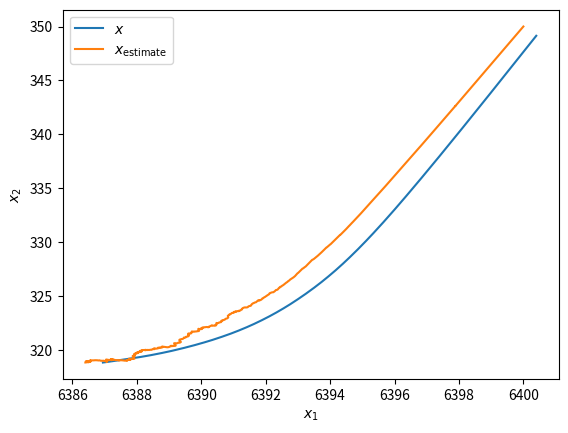
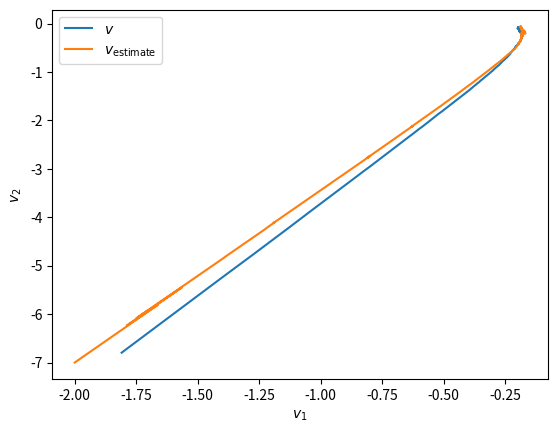
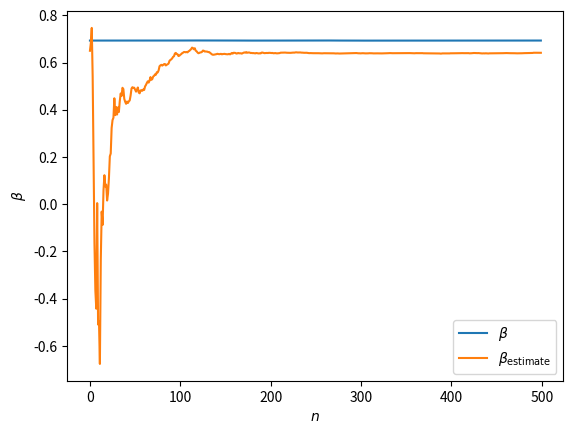

Source code (Python) for these figures, in order:
# ---
# jupyter:
#   jupytext:
#     text_representation:
#       extension: .py
#       format_name: percent
#       format_version: '1.3'
#       jupytext_version: 1.16.4
#   kernelspec:
#     display_name: Python 3 (ipykernel)
#     language: python
#     name: python3
# ---

# %%
# SPDX-License-Identifier: GPL-3.0-or-later
#
# noteboook.py -- ps5: unscented kalman filter
# [redacted]

# ruff: noqa: E402

# %%
import matplotlib.pyplot as plt
import numpy as np

from collections import namedtuple

from numpy.linalg import (
    cholesky,
    inv,
    norm,
)

# %% [markdown]
# ## System Model Equations


# %%
def uhl_process(x, Q_cholesky=None, *, rng=None):
    beta_0 = 0.597983

    G_m_0 = 3.986e5
    R_0 = 6374
    H_0 = 13.406

    if Q_cholesky is None:
        Q_cholesky = np.diag(np.sqrt([0, 0, 2.4064e-5, 2.4064e-5, 0]))

    beta = beta_0 * np.exp(x[4])

    R = norm(x[:2])
    V = norm(x[2:4])
    D = -beta * V * np.exp((R_0 - R) / H_0)
    G = np.array([-G_m_0 / R**3])

    if rng is None:
        rng = np.random.default_rng()

    N = x.shape[0]

    v = Q_cholesky @ rng.normal(0, 1, (N, 1))

    x_dot = (
        np.array([x[2], x[3], D * x[2] + G * x[0], D * x[3] + G * x[1], [0]])
        + v
    )

    return x_dot


# %%
def uhl_process_simulation(x, t, dt, method="e", Q_cholesky=None, *, rng=None):
    assert method == "e" or method == "m"

    x_update = (
        uhl_process(x, Q_cholesky, rng=rng)
        if method == "e"
        else uhl_process(
            x + dt / 2 * uhl_process(x, np.zeros((x.shape[0], x.shape[0]))),
            Q_cholesky,
            rng=rng,
        )
    )

    x_update = x + dt * x_update

    return x_update


# %%
def uhl_measurement(x, Q_cholesky=None, *, rng=None):
    RADAR_CENTER = np.array([[6375, 0]]).T

    if Q_cholesky is None:
        Q_cholesky = np.diag(np.sqrt([1, 17e-3]))

    if rng is None:
        rng = np.random.default_rng()

    y = np.array(
        [
            np.array([norm(x[:2] - RADAR_CENTER)]),
            np.arctan2(x[1] - RADAR_CENTER[1], x[0] - RADAR_CENTER[0]),
        ]
    ) + Q_cholesky @ rng.normal(0, 1, (2, 1))

    return y


# %% [markdown]
# ## Theory and Setup


# %%
def gen_sigma_points(mu, C_cholesky):
    N_x = C_cholesky.shape[-1]

    assert mu.shape == (N_x, 1)
    assert C_cholesky.shape == (N_x, N_x)

    w = np.ones(2 * N_x + 1) / 3
    w[1:] = (1 - w[1:]) / (2 * N_x)

    sigma_points = np.concatenate(
        [
            np.sqrt(N_x / (1 - w[0])) * np.eye(N_x, N_x + 1, 1),
            -np.sqrt(N_x / (1 - w[0])) * np.eye(N_x),
        ],
        axis=1,
    )

    sigma_points = mu + (C_cholesky @ sigma_points)

    return w, sigma_points


# %%
def gen_sigma_mean(w, sigma_points):
    assert w.shape[-1] == sigma_points.shape[-1]
    assert sigma_points.ndim >= 2

    return np.sum(w * sigma_points, axis=1).reshape(-1, 1)


# %%
def gen_sigma_covariance(w, sigma_points_x, sigma_points_y=None):
    if sigma_points_y is None:
        sigma_points_y = sigma_points_x

    assert sigma_points_x.shape[-1] == sigma_points_y.shape[-1]
    assert w.shape[-1] == sigma_points_x.shape[-1]

    mu_x = gen_sigma_mean(w, sigma_points_x)
    mu_y = gen_sigma_mean(w, sigma_points_y)

    return (w * (sigma_points_x - mu_x)) @ (sigma_points_y - mu_y).T


# %% [markdown]
# Show that the empirical mean of the proposed sigma points is 0, the
# empirical covariance is $I$, the empirical skewness of each component
# is 0, and the empirical kurtosis of each component is $N_x / (1 -
# \omega_0)$. Evaluate this and compare to the kurtosis of Gaussian and
# comment. Show that selecting $w_0$ to get the kurtosis of 3 would
# require $w_0 < 0$, which is problematic. This set of sigma points does
# not match Gaussian kurtosis, but avoids negative weights.

# %%
N_x = 5

w, sigma_points = gen_sigma_points(np.zeros((N_x, 1)), np.eye(N_x))

# %%
mu_sigma_points = gen_sigma_mean(w, sigma_points)

# %% tags=["active-ipynb"]
mu_sigma_points

# %%
C_sigma_points = gen_sigma_covariance(w, sigma_points)

# %% tags=["active-ipynb"]
C_sigma_points

# %%
skew_sigma_points = np.mean((sigma_points - mu_sigma_points) ** 3, axis=1)
skew_sigma_points = skew_sigma_points / np.diagonal(C_sigma_points) ** 3

# %% tags=["active-ipynb"]
skew_sigma_points

# %%
kurtosis_sigma_points = np.sum(w * (sigma_points**4), axis=1)

# %% tags=["active-ipynb"]
kurtosis_sigma_points

# %% tags=["active-ipynb"]
1 / (2 * w[1])

# %%
kurtosis_sigma_points_excess = kurtosis_sigma_points - 3

# %% tags=["active-ipynb"]
kurtosis_sigma_points_excess

# %% [markdown]
# We have excess kurtosis which suggests the probability of a large
# deviation from the mean is greater than for the Gaussian distribution
# with the same variance.

# %%
w_0_gaussian_kurtosis = 1 - (N_x / 3)

assert w_0_gaussian_kurtosis < 0

# %% tags=["active-ipynb"]
w_0_gaussian_kurtosis

# %%
UkfState = namedtuple(
    "UkfState",
    ["Q_x", "Q_x_cholesky", "Q_y", "Q_y_cholesky", "measurement", "process"],
)
UkfOutput = namedtuple(
    "UkfOutput",
    ["K_prediction", "K_estimate", "x_prediction", "x_estimate"],
)


# %%
def ukf(state, K_prediction, x_prediction, y, n):
    w, sigma_points_x_prediction = gen_sigma_points(
        x_prediction, cholesky(K_prediction)
    )

    sigma_points_y_prediction = np.zeros(
        (y.shape[-2], sigma_points_x_prediction.shape[-1])
    )

    for i in range(sigma_points_x_prediction.shape[-1]):
        sigma_points_y_prediction[:, i : i + 1] = state.measurement(
            sigma_points_x_prediction[:, i : i + 1],
            np.zeros(state.Q_y_cholesky.shape),
        )

    y_prediction = gen_sigma_mean(w, sigma_points_y_prediction)

    K_xy_prediction = gen_sigma_covariance(
        w, sigma_points_x_prediction, sigma_points_y_prediction
    )
    K_yy_prediction = (
        gen_sigma_covariance(w, sigma_points_y_prediction) + state.Q_y
    )

    alpha = y - y_prediction
    G = K_xy_prediction @ inv(K_yy_prediction)
    x_estimate = x_prediction + (G @ alpha)
    K_estimate = K_prediction - (G @ K_yy_prediction @ G.T)

    w, sigma_points_x_estimate = gen_sigma_points(
        x_estimate, cholesky(K_estimate)
    )

    sigma_points_x_prediction = np.zeros(sigma_points_x_estimate.shape)

    for i in range(sigma_points_x_estimate.shape[-1]):
        sigma_points_x_prediction[:, i : i + 1] = state.process(
            sigma_points_x_estimate[:, i : i + 1], n, state.Q_x_cholesky
        )

    x_prediction = gen_sigma_mean(w, sigma_points_x_prediction)
    K_prediction = (
        gen_sigma_covariance(w, sigma_points_x_prediction) + state.Q_x
    )

    return UkfOutput(K_prediction, K_estimate, x_prediction, x_estimate)


# %% [markdown]
# ## Initial Conditions

# %%
Q_x = np.diag([10e-8, 10e-8, 2.404e-5, 2.404e-5, 10e-8])
Q_y = np.diag([1, 10e-3])

# %%
x = [np.array([[6400.4, 349.14, -1.8093, -6.7967, 0.6932]]).T]
y = []

x_prediction = [np.array([[6400, 350, -2, -7, 0.65]]).T]
x_estimate = []

K_prediction = [np.diag([10e-4, 10e-4, 10e-4, 10e-4, 1])]
K_estimate = []

# %%
DT = 0.1
STEPS = 500

# %% [markdown]
# ## Experiment

# %%
SEED = 0x557CD11

rng = np.random.default_rng(SEED)

# %%
state = UkfState(
    Q_x=Q_x,
    Q_x_cholesky=cholesky(Q_x),
    Q_y=Q_y,
    Q_y_cholesky=cholesky(Q_y),
    measurement=lambda x, Q_cholesky: uhl_measurement(x, Q_cholesky, rng=rng),
    process=lambda x, n, Q_cholesky: uhl_process_simulation(
        x, n * DT, DT, "m", Q_cholesky, rng=rng
    ),
)

# %%
for n in range(STEPS):
    x += [
        uhl_process_simulation(
            x[n], n * DT, DT, "m", state.Q_x_cholesky, rng=rng
        )
    ]
    y += [uhl_measurement(x[n], rng=rng)]

    out = ukf(state, K_prediction[n], x_prediction[n], y[n], n)

    K_prediction += [out.K_prediction]
    K_estimate += [out.K_estimate]
    x_prediction += [out.x_prediction]
    x_estimate += [out.x_estimate]


# %% [markdown]
# 1. Plot the actual position and estimated trajectory.

# %%
x = np.stack(x[:-1])
x_estimate = np.stack(x_estimate)

# %%
plt.figure()
plt.plot(x.squeeze()[:, 0], x.squeeze()[:, 1])
plt.plot(x_estimate.squeeze()[:, 0], x_estimate.squeeze()[:, 1])
plt.legend([r"$x$", r"$x_\text{estimate}$"])
plt.xlabel(r"$x_1$")
plt.ylabel(r"$x_2$")
plt.show()

# %% [markdown]
# 2. Plot the actual velocity trajectory and estimate.

# %%
plt.figure()
plt.plot(x.squeeze()[:, 2], x.squeeze()[:, 3])
plt.plot(x_estimate.squeeze()[:, 2], x_estimate.squeeze()[:, 3])
plt.legend([r"$v$", r"$v_\text{estimate}$"])
plt.xlabel(r"$v_1$")
plt.ylabel(r"$v_2$")
plt.show()

# %% [markdown]
# 3. Plot the actual $\beta = \beta_0 e^{x_r}$ trajectory and estimate.

# %%
plt.figure()
plt.plot(x.squeeze()[:, 4])
plt.plot(x_estimate.squeeze()[:, 4])
plt.legend([r"$\beta$", r"$\beta_\text{estimate}$"])
plt.xlabel(r"$n$")
plt.ylabel(r"$\beta$")
plt.show()

# %% [markdown]
# ### Comments on Multiple Runs
#
# After running the algorithm multiple times (with a different random
# seed) it varies slightly in the first few time steps but achieves the
# same steady state.
